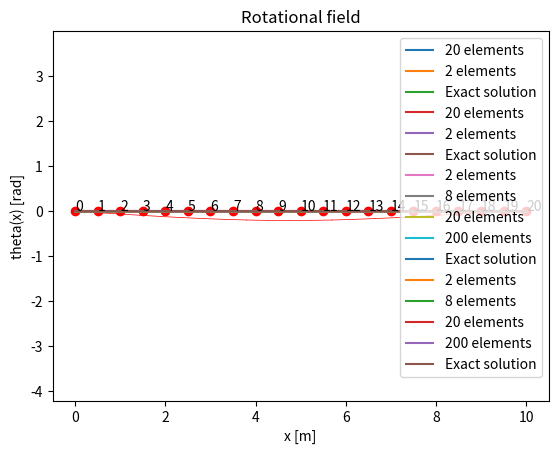

The matplotlib source for this figure:
# This code was originally prepared for the course LGCIV1023 (Stabilité des Constructions), on Decembre 3 2019
# [redacted]
# [redacted]
# [redacted]
# Application of the displacement method to solve frame structures

"""### 0: INTRODUCTION

This code written for Python / Google Colaboraty / Jupyter notebook aims to go step by step through a numerical solution of a frame structure with the stiffness or displacement method.

To do this, simply run each cell of code one after the other and check what each one does.

#### IMPORTANT

Before starting, it is also necessary to run all the cells signaled with #DEFINITIONS within this section header, which define the different functions and libraries that will be used in the rest of the code.
"""

# DEFINITIONS
# Import the required libraries
import numpy as np
import matplotlib.pyplot as plt
from numpy.linalg import inv

# DEFINITIONS
# Display of the element undeformed configuration based on the connectivity (incidence) matrix

def PlotUndeformed(coord, connect) : 

    for i in range(len(connect)) : 
        plt.plot( [coord[0][connect[i][0]] , coord[0][connect[i][1]]] , 
                [coord[1][connect[i][0]] , coord[1][connect[i][1]]] , 
                '#000000' ) 
    
    plt.plot(Coord[0], Coord[1], 'ro')
    
    for i in range(len(coord[1])) : 
        plt.annotate(str(i), (coord[0][i], coord[1][i]))
    
    plt.axis('equal')
    plt.show()

# DEFINITIONS
# Display of the deformed configuration of the element

def PlotDeformed(coord, connect, displ, scale) : 
    
    coord_def = coord + displ * scale
    
    for i in range(len(connect)) : 
        plt.plot( [coord[0][connect[i][0]] , coord[0][connect[i][1]]] , 
                [coord[1][connect[i][0]] , coord[1][connect[i][1]]] , 
                '#000000' ) 
        plt.plot([coord_def[0][connect[i][0]] , coord_def[0][connect[i][1]]] , 
                [coord_def[1][connect[i][0]] , coord_def[1][connect[i][1]]] , 
                'r-', linewidth=0.5)
    
    plt.plot(coord[0], coord[1], 'ro')
    
    for i in range(len(coord[1])) : 
        plt.annotate(str(i), (coord[0][i], coord[1][i]))
    
    plt.axis('equal')
    plt.show()

# DEFINITIONS
# Display of the shear forces

def PlotShear(coord, connect, Shear) : 
    
    for i in range(len(connect)) : 
        plt.plot( [coord[0][connect[i][0]] , coord[0][connect[i][1]]] , 
                [coord[1][connect[i][0]] , coord[1][connect[i][1]]] , 
                '#000000' ) 
    
    plt.plot(coord[0], coord[1], 'ro')
    
    for i in range(len(connect)) : 
        plt.plot( [coord[0][connect[i][0]], coord[0][connect[i][1]]], 
                [coord[1][connect[i][0]]+ Shear[i][0], coord[1][connect[i][1]]+ Shear[i][1]] , 
                'g' )
        if not (i == len(connect) or i == 0) : 
            plt.plot([coord[0][connect[i][0]], coord[0][connect[i][0]]], 
                [coord[1][connect[i][0]]+ Shear[i-1][1], coord[1][connect[i][1]]+ Shear[i][0]] , 
                'g' )
        elif i == 0 : 
            plt.plot([coord[0][connect[i][0]], coord[0][connect[i][0]]], 
                [coord[1][connect[i][0]], coord[1][connect[i][1]]+ Shear[i][0]] , 
                'g' )
        if i == len(connect) - 1 : 
            plt.plot([coord[0][connect[i][1]], coord[0][connect[i][1]]], 
                [coord[1][connect[i][1]]+ Shear[i][1], coord[1][connect[i][1]]],  
                'g' )
    plt.show()
def PlotBending(coord, connect, Bending, Shear) : 
    
    for i in range(len(connect)) : 
        plt.plot( [coord[0][connect[i][0]] , coord[0][connect[i][1]]] , 
                [coord[1][connect[i][0]] , coord[1][connect[i][1]]] , 
                '#000000' ) 
    
    plt.plot(coord[0], coord[1], 'ro')
    Starting_point = 0
    
    for i in range(len(connect)) : 
        L = abs(coord[0][connect[i][1]] - coord[0][connect[i][0]])
        x = np.linspace(0, L)
        a =  - (Shear[i][1] - Shear[i][0]) / (2*L)
        b =  - Shear[i][0]
        c = Bending[i][0]
        M = a * x ** 2 + b * x + c
        
        plt.plot(x+Starting_point,M,'r')
        
        Starting_point += L
                     
        if not (i == len(connect) or i == 0) : 
            plt.plot([coord[0][connect[i][0]], coord[0][connect[i][0]]], 
                [coord[1][connect[i][0]]+ Bending[i-1][1], coord[1][connect[i][1]]+ Bending[i][0]] , 
                'r' )
        elif i == 0 : 
            plt.plot([coord[0][connect[i][0]], coord[0][connect[i][0]]], 
                [coord[1][connect[i][0]], coord[1][connect[i][1]]+ Bending[i][0]] , 
                'r' )
        if i == len(connect) - 1 : 
            plt.plot([coord[0][connect[i][1]], coord[0][connect[i][1]]], 
                [coord[1][connect[i][1]]+ Bending[i][1], coord[1][connect[i][1]]],  
                'r' )
    plt.show()

"""### 1: INPUT

All parameters that need to be set by the user are listed in this section with # USER
"""

# Parameters of the problem

# MATERIAL
EA = 4e10 # [N]
EI = 4e9 # [Nm^2]
v = 0.2 # [/]
k = 5/6 # [/]
GA = EA/(2*(1+v)) # [N]
GAc = GA*k # [N]


# USER
# Coordinates of the nodes: x in the first line and y in the second line, in [m].



def beam_mesh(n, L):
    """
    Mesh the beam with n nodes and length L
    Input:
        n: int number of nodes
        L: float length of the beam
    Output:
        Coord: np.array of shape (2,n) containing the coordinates of the nodes
        Connect: np.array of shape (n-1,2) containing the connectivity of the nodes
        Elem_Types : np.array of shape (n-1) containing the type of element (6 DoFs)
    """
    Coord = np.zeros((2,n))
    for i in range(n):
        Coord[0][i] = i*L/(n-1)
        Coord[1][i] = 0
    Connect = np.array([[i, i+1] for i in range(n-1)])
    Elem_Types = np.array([6]*(n-1))
    return Coord, Connect, Elem_Types


    
def calcul(n,L,timoshenko):
    # Strucutre connectivity matrix and coordinates of the nodes
    # Defining the type of Element : 6 or 5 DoFs (5 - to complete in Assignment)
    Coord, Connect, Elem_Types = beam_mesh(n,L)


    #PlotUndeformed(Coord, np.array([[0,0]])) # Display of nodes

    # Total number of degrees of freedom + numbering
    No_Ddl = len(Coord[1])*3  # 3 DoF per node
    Num_Ddl = np.arange(No_Ddl) # Indexing starts at 0 in Python
    print('The structure has ' + str(No_Ddl) + ' degrees of freedom')
            
    #PlotUndeformed(Coord, Connect)

    # Total number of elements
    No_Elem = len(Connect)
    print("The structure is composed of " + str(No_Elem) + " elements.")

    # USER
    # Fixed degrees of freedom
    # Structure:
    #Fixed_DoF = np.array([0,1,7])
    Fixed_DoF = np.array([0,1,No_Ddl-2])

    # Free degrees of freedom
    Free_DoF = np.delete(Num_Ddl, Fixed_DoF)

    print("The free degrees of freedom are:")
    print(Free_DoF)

    # Nodal loads

    # Initialization
    P = np.zeros(No_Ddl)

    # USER
    # in [N] and [m]

    # Structure:
    ## Ici on prend en compte que les ddls libres, pas ceux bloqué par les réactions d'appui
    P_f = np.zeros(len(Free_DoF))
    P_f[(No_Ddl//2)-2] = -40e3 # [N]
    P_f[len(Free_DoF)-2] = -2000e3 # [N]


    # Building other vectors:
    P[Free_DoF] = P_f

    # USER

    # Bridge:
    AE_Elem = np.ones(No_Elem)*EA
    EI_Elem = np.ones(No_Elem)*EI
    GAc_Elem = np.ones(No_Elem)*GAc

    # Variable used to magnify the plot of deformed shape, if needed
    Scale = 1000

    """### 2: COMPUTATIONS

    #### Phase 1: Initialization of vectors and matrices
    """

    # Initialization of the vector of structural displacements
    U = np.zeros(No_Ddl)
    # The displacement vector corresponding to the fixed degrees of freedom is a zero vector
    U_d = U[Fixed_DoF]

    # Initialization of the local and global stiffness matrices of the elements, and of the structural stiffness matrix
    K_str = np.zeros((No_Ddl, No_Ddl))
    k_elem_loc = np.zeros((No_Elem,6,6))  # MODIFIE
    k_elem_glob = np.zeros((No_Elem,6,6))

    # Initialization of the matrices containing : 
    # 1. The length of the elements
    L_Elem = np.zeros(No_Elem)
    # 2. Rotation matrix for each element
    r_C = np.zeros((No_Elem,6,6)) #MODIFIE
    # 3. Assembly matrix
    Assemblage = np.zeros((No_Elem, 6))

    """#### Phase 2: Elements' length, rotation matrices, and assembly matrix
    Loop over the elements to calculate their respective lengths, rotation matrices, and assembly matrix
    """

    for i in range(No_Elem) : 
        
        # 1. Element's length
        L_x = Coord[0][Connect[i][1]] - Coord[0][Connect[i][0]]  # Length in x
        L_y = Coord[1][Connect[i][1]] - Coord[1][Connect[i][0]]  # Length in y 
        L_Elem[i] = np.sqrt(L_x**2 + L_y**2)
        
        # 2. Rotation matrices [[cos sin 0 0],[0 0 cos sin]]
        sin = L_y / L_Elem[i] # Sine of the rotation angle of truss element i
        cos = L_x / L_Elem[i] # Cosine of the rotation angle of truss element i
        r_C[i] = np.array([[cos, sin, 0, 0, 0, 0],
                        [-sin, cos, 0, 0, 0, 0],
                        [0, 0, 1, 0, 0, 0],
                        [0, 0, 0, cos, sin, 0],
                        [0, 0, 0, -sin, cos, 0],
                        [0, 0, 0, 0, 0, 1]])  #MODIFIE
        
        # Auxiliary matrices for the assembly: positioning of local matrices in the global matrix
        Assemblage[i] = np.array([Connect[i][0]*3, 
                                Connect[i][0]*3+1,
                                Connect[i][0]*3+2,
                                Connect[i][1]*3,
                                Connect[i][1]*3+1,
                                Connect[i][1]*3+2])
        Assemblage = Assemblage.astype(int)

    """#### Phase 3: Computation of local stiffness matrices
    Loop through the elements to calculate their respective local stiffness matrices in the local (k_loc) and global (k_glob) reference system, followed by assembly into the structural stiffness matrix 
    NOTE: the matrix product is written '@' in Python
    """

    for elem in range(No_Elem) : 
        
        # Stiffness matrices in the local reference system, 6 DoF
        if Elem_Types[elem] == 6  and timoshenko == False: 
            k_elem_loc[elem] = np.array([[AE_Elem[elem]/L_Elem[elem], 0, 0, -AE_Elem[elem]/L_Elem[elem], 0, 0],
                                        [0, 12*EI_Elem[elem]/L_Elem[elem]**3,  6*EI_Elem[elem]/L_Elem[elem]**2, 0,  -12*EI_Elem[elem]/L_Elem[elem]**3,  6*EI_Elem[elem]/L_Elem[elem]**2],
                                        [0, 6*EI_Elem[elem]/L_Elem[elem]**2,   4*EI_Elem[elem]/L_Elem[elem],   0,   -6*EI_Elem[elem]/L_Elem[elem]**2,   2*EI_Elem[elem]/L_Elem[elem]],
                                        [-AE_Elem[elem]/L_Elem[elem], 0, 0, AE_Elem[elem]/L_Elem[elem], 0, 0],
                                        [0, -12*EI_Elem[elem]/L_Elem[elem]**3, -6*EI_Elem[elem]/L_Elem[elem]**2, 0,  12*EI_Elem[elem]/L_Elem[elem]**3,   -6*EI_Elem[elem]/L_Elem[elem]**2],
                                        [0, 6*EI_Elem[elem]/L_Elem[elem]**2,   2*EI_Elem[elem]/L_Elem[elem],  0,    -6*EI_Elem[elem]/L_Elem[elem]**2,   4*EI_Elem[elem]/L_Elem[elem]]])  #MODIFIE
        
        # TO COMPLETE
        # Stiffness matrices in the local reference system, 5 DoF
        elif Elem_Types[elem] == 5 and timoshenko == False: 
            # the idea is to use a local 6x6 matrix and add 0 and 1 to cancel the effect of the DoF not considered
            k_elem_loc[elem] = np.array([[AE_Elem[elem]/L_Elem[elem], 0, 0, -AE_Elem[elem]/L_Elem[elem], 0,0],
                                        [0, 3*EI_Elem[elem]/L_Elem[elem]**3,  3*EI_Elem[elem]/L_Elem[elem]**2, 0,  -3*EI_Elem[elem]/L_Elem[elem]**3,0],
                                            [0, 3*EI_Elem[elem]/L_Elem[elem]**2,   3*EI_Elem[elem]/L_Elem[elem],   0,   -3*EI_Elem[elem]/L_Elem[elem]**2,0],
                                            [-AE_Elem[elem]/L_Elem[elem], 0, 0, AE_Elem[elem]/L_Elem[elem], 0,0],
                                            [0, -3*EI_Elem[elem]/L_Elem[elem]**3, -3*EI_Elem[elem]/L_Elem[elem]**2, 0,  3*EI_Elem[elem]/L_Elem[elem]**3,0],[0,0,0,0,0,1]])  #MODIFIE

        elif timoshenko :
            k_elem_loc[elem] = np.array([[AE_Elem[elem]/L_Elem[elem], 0, 0, -AE_Elem[elem]/L_Elem[elem], 0, 0],
                                        [0,GAc_Elem[elem]/L_Elem[elem], GAc_Elem[elem]/2, 0, -GAc_Elem[elem]/L_Elem[elem],  GAc_Elem[elem]/2],
                                        [0,GAc_Elem[elem]/2, EI_Elem[elem]/L_Elem[elem]+L_Elem[elem]*GAc_Elem[elem]/3, 0,   -GAc_Elem[elem]/2,  -EI_Elem[elem]/L_Elem[elem]+L_Elem[elem]*GAc_Elem[elem]/6],
                                        [-AE_Elem[elem]/L_Elem[elem], 0, 0, AE_Elem[elem]/L_Elem[elem], 0, 0],
                                        [0, -GAc_Elem[elem]/L_Elem[elem], -GAc_Elem[elem]/2, 0, GAc_Elem[elem]/L_Elem[elem], -GAc_Elem[elem]/2],
                                        [0,GAc_Elem[elem]/2, -EI_Elem[elem]/L_Elem[elem]+L_Elem[elem]*GAc_Elem[elem]/6, 0, -GAc_Elem[elem]/2,  EI_Elem[elem]/L_Elem[elem]+L_Elem[elem]*GAc_Elem[elem]/3]])#MODIFIE
        
        
            
        # Stiffness matrices in the global reference system
        k_elem_glob[elem] = np.transpose(r_C[elem]) @ k_elem_loc[elem] @ r_C[elem]
        
        # Assembly of the global structural stiffness matrix
        for j in range(len(k_elem_glob[elem])) : 
            for k in range(len(k_elem_glob[elem])) : 
                K_str[Assemblage[elem][j]][Assemblage[elem][k]] += k_elem_glob[elem][j][k]

    """#### Phase 4: Partitioning of the stiffness matrix"""

    # Sub-matrix for the free DoFs:
    K_ff = K_str[Free_DoF[:,None], Free_DoF[None,:]]

    #print(K_ff)

    # Sub-matrix for the fixed DoFs: 
    K_dd = K_str[Fixed_DoF[:,None], Fixed_DoF[None,:]]

    # Sub-matrices K_fd et K_df:
    K_fd = K_str[Free_DoF[:,None], Fixed_DoF[None,:]]
    K_df = np.transpose(K_fd)

    """#### Phase 5: Displacement's equation

    Solving the displacement equation to find the value of the free degrees of freedom
    """

    U_f = inv(K_ff) @ (P_f - K_fd @ U_d)

    # Completing the global displacement vector:
    U[Free_DoF] = U_f
    U[Fixed_DoF] = U_d
    #print(U)




    """#### Phase 6: Reactions' equation

    Solving the reactions' equation to find the unknown reactions in the structure
    """

    P_d = K_df @ U_f + K_dd @ U_d

    # Completing the vector of nodal forces:
    P[Fixed_DoF] = P_d

    # Computing the structural resisting forces: 
    P_r = K_str @ U

    """#### Phase 7: Computation of internal forces"""

    # Initialization of vectors u_loc et p_loc

    u_loc = np.zeros((No_Elem, 6))  #MODIFIE
    p_loc = np.zeros((No_Elem, 6))  #MODIFIE

    for i in range(No_Elem) : 
        u_loc[i] = r_C[i] @ U[Assemblage[i]]
        p_loc[i] = k_elem_loc[i] @ u_loc[i]
        
        #print(p_loc[i])
    return U, P, P_r, p_loc, L_Elem, Scale, Coord, Connect
        
"""### 3: DISPLAY
Display of the internal forces per element


#Choice of the element to display 

Elem_ID_to_display = 4

Shear = np.zeros((1,2))
Bending = np.zeros((1,2))

Shear[0][0] = p_loc[Elem_ID_to_display][1]
Shear[0][1] = -p_loc[Elem_ID_to_display][4]
Bending[0][0] = p_loc[Elem_ID_to_display][2]
Bending[0][1] = -p_loc[Elem_ID_to_display][5]
N = p_loc[Elem_ID_to_display][3]

print(p_loc[Elem_ID_to_display])
print(Bending)

# Display of axial force
print("Axial force in element {} = {}kN".format(Elem_ID_to_display, np.around(N/1000,2)))

# Display of shear force    
PlotShear(np.array([[0, L_Elem[Elem_ID_to_display]],[0,0]]), np.array([[0,1]]), Shear)
print(Shear)

# Display of bending moment
PlotBending(np.array([[0, L_Elem[Elem_ID_to_display]],[0,0]]), np.array([[0,1]]), Bending, Shear) 
print(Bending)
"""



timoshenko = False
U, P, P_r, p_loc, L_Elem, Scale, Coord, Connect = calcul(21,10,timoshenko)
# Print the deformed shape of the structure
Disp = np.zeros((2,len(Coord[0])))
# Pas besoin du deplacement de rotation
Disp[0] = U[np.arange(len(Coord[0]))*3]
Disp[1] = U[np.arange(len(Coord[0]))*3+1]
PlotDeformed(Coord, Connect, Disp, Scale)
print(U[31])

"""(a) (7.5 points) Derive the exact solution for the transverse displacement field 𝑢𝑦0(𝑥) and for the rotational field 𝜃(𝑥). Then,
compute the response of the beam with the Python script distributed for the first exercise session (“Python script to study
frames.py”), i.e. using Euler-Bernoulli finite elements (FEs). Use a mesh of 2 elements as well as a mesh of 20 elements.
Compare the three results and comment."""

# Calcul de la solution exacte
def exact_solution_EB(x,L,P,EI):
    """Formule vient de wikipedia"""
    uy = np.zeros_like(x)
    theta = np.zeros_like(x)
    
    for i in range(len(x)):
        if x[i] <= L/2:
            uy[i] = (-P*x[i]/(48*EI))*(3*L**2 - 4*x[i]**2)
            theta[i] = (-P/(48*EI))*(3*L**2 - 12*x[i]**2)
        else:
            uy[i] = (P/(48*EI))*(L**3 - 9*x[i]*L**2 + 12*L*x[i]**2 - 4*x[i]**3)
            theta[i] = (P/(48*EI))*(-9*L**2 + 24*L*x[i] - 12*x[i]**2)
    return uy, theta

U2, P2, P_r2, p_loc2, L_Elem2, Scale2, Coord2, Connect2 = calcul(3,10,False)
U20, P20, P_r20, p_loc20, L_Elem20, Scale20, Coord20, Connect20 = calcul(21,10,False)
x = np.linspace(0,10,100)
UEB, thetaEB = exact_solution_EB(x,10,40e3,EI)
# Plot u(x) pour les deux maillages et la solution exacte
plt.plot(Coord20[0], U20[1::3], label = '20 elements')
plt.plot(Coord2[0], U2[1::3], label = '2 elements')
plt.plot(x, UEB, label = 'Exact solution')
plt.title('Transverse displacement field')
plt.xlabel('x [m]')
plt.ylabel('uy(x) [m]')
plt.legend()
plt.show()

# Plot theta(x) pour les deux maillages et la solution exacte
plt.plot(Coord20[0], U20[2::3], label = '20 elements')
plt.plot(Coord2[0], U2[2::3], label = '2 elements')
plt.plot(x, thetaEB, label = 'Exact solution')
plt.title('Rotational field')
plt.xlabel('x [m]')
plt.ylabel('theta(x) [rad]')
plt.legend()
plt.show()



"""(b) (7.5 points) Implement, in the same Python script, the stiffness matrix corresponding to a Timoshenko finite element,
assuming a linear approximation both for the rotations 𝜃(𝑥) and the transverse displacements 𝑢𝑦0(𝑥). Plot the transverse
displacements and rotations for a mesh of 2, 8, 20, and 200 FEs, together with the exact solution. Compare the response
obtained with the four meshes, and with respect to the exact solution. Discuss whether the FE responses satisfy the
compatibility conditions, namely: is the displacement field continuous within each element and between elements?, does it
satisfy the support conditions?"""

def exact_solution_T(x,L,P,EI,GAc):
    """Pas verifié la formule, c'est copilot qui l'a sorti"""
    uy = np.zeros_like(x)
    theta = np.zeros_like(x)
    
    for i in range(len(x)):
        if x[i] <= L/2:
            uy[i] = (-P*x[i]/(48*EI))*(3*L**2 - 4*x[i]**2) - (P*x[i]**2/(6*EI))*(1 - 4*GAc/EI)
            theta[i] = (-P/(48*EI))*(3*L**2 - 12*x[i]**2) - (P*x[i]/(6*EI))*(1 - 4*GAc/EI)
        else:
            uy[i] = (P/(48*EI))*(L**3 - 9*x[i]*L**2 + 12*L*x[i]**2 - 4*x[i]**3) - (P*x[i]**2/(6*EI))*(1 - 4*GAc/EI)
            theta[i] = (P/(48*EI))*(-9*L**2 + 24*L*x[i] - 12*x[i]**2) - (P*x[i]/(6*EI))*(1 - 4*GAc/EI)
    return uy, theta

U2T, P2T, P_r2T, p_loc2T, L_Elem2T, Scale2T, Coord2T, Connect2T = calcul(3,10,True)
U8T, P8T, P_r8T, p_loc8T, L_Elem8T, Scale8T, Coord8T, Connect8T = calcul(9,10,True)
U20T, P20T, P_r20T, p_loc20T, L_Elem20T, Scale20T, Coord20T, Connect20T = calcul(21,10,True)
U200T, P200T, P_r200T, p_loc200T, L_Elem200T, Scale200T, Coord200T, Connect200T = calcul(201,10,True)
x = np.linspace(0,10,100)
UT, thetaT = exact_solution_T(x,10,40e3,EI,GAc)
# Plot u(x) pour les deux maillages et la solution exacte
plt.plot(Coord2T[0], U2T[1::3], label = '2 elements')
plt.plot(Coord8T[0], U8T[1::3], label = '8 elements')
plt.plot(Coord20T[0], U20T[1::3], label = '20 elements')
plt.plot(Coord200T[0], U200T[1::3], label = '200 elements')
plt.plot(x, UT, label = 'Exact solution')
plt.title('Transverse displacement field')
plt.xlabel('x [m]')
plt.ylabel('uy(x) [m]')
plt.legend()
plt.show()

# Plot theta(x) pour les deux maillages et la solution exacte
plt.plot(Coord2T[0], U2T[2::3], label = '2 elements')
plt.plot(Coord8T[0], U8T[2::3], label = '8 elements')
plt.plot(Coord20T[0], U20T[2::3], label = '20 elements')
plt.plot(Coord200T[0], U200T[2::3], label = '200 elements')
plt.plot(x, thetaT, label = 'Exact solution')
plt.title('Rotational field')
plt.xlabel('x [m]')
plt.ylabel('theta(x) [rad]')
plt.legend()
plt.show()




"""(c) (7.5 points) Consider the response obtained in (b) with 8 FEs. Show the evolution of the bending moment and shear
force along the beam. Discuss if the FE response satisfies the equilibrium conditions, namely: locally (within each element),
between elements, and the natural boundary conditions."""

"""(d) (7.5 points) Consider the following alternative beam lengths: L = 2 m, 20 m, and 200 m. For each length, and considering
always a mesh of 200 FEs, plot in the same graph the transverse displacement along the beam for: Timoshenko FEs, Euler-
Bernoulli FEs, and the exact solution. Comment on the results, discussing which numerical results you would “trust” as an
engineer if you did not have access to the exact solution."""

"""(e) (7.5 points) Compute analytically and show the Timoshenko stiffness matrix considering selective reduced integration,
as discussed in the lecture. Implement it in the Python script and plot again the transverse displacement for the same cases
and mesh of question (d). Comment on the results obtained."""

"""(f) (22.5 points) Adapt the Python script to compute the geometrically nonlinear response of the beam using a corotational
formulation. Consider Euler-Bernoulli FEs. Show the transverse displacements for a mesh of 2 elements as well as for a
mesh of 20 elements. Compare the results with those of the geometrically linear case, in (a), and explain physically the
differences in the results. PS. You can implement a classical Newton-Raphson method and/or a displacement-control
method, as discussed in the lecture and exercise session, and shown in the shared Python code."""
